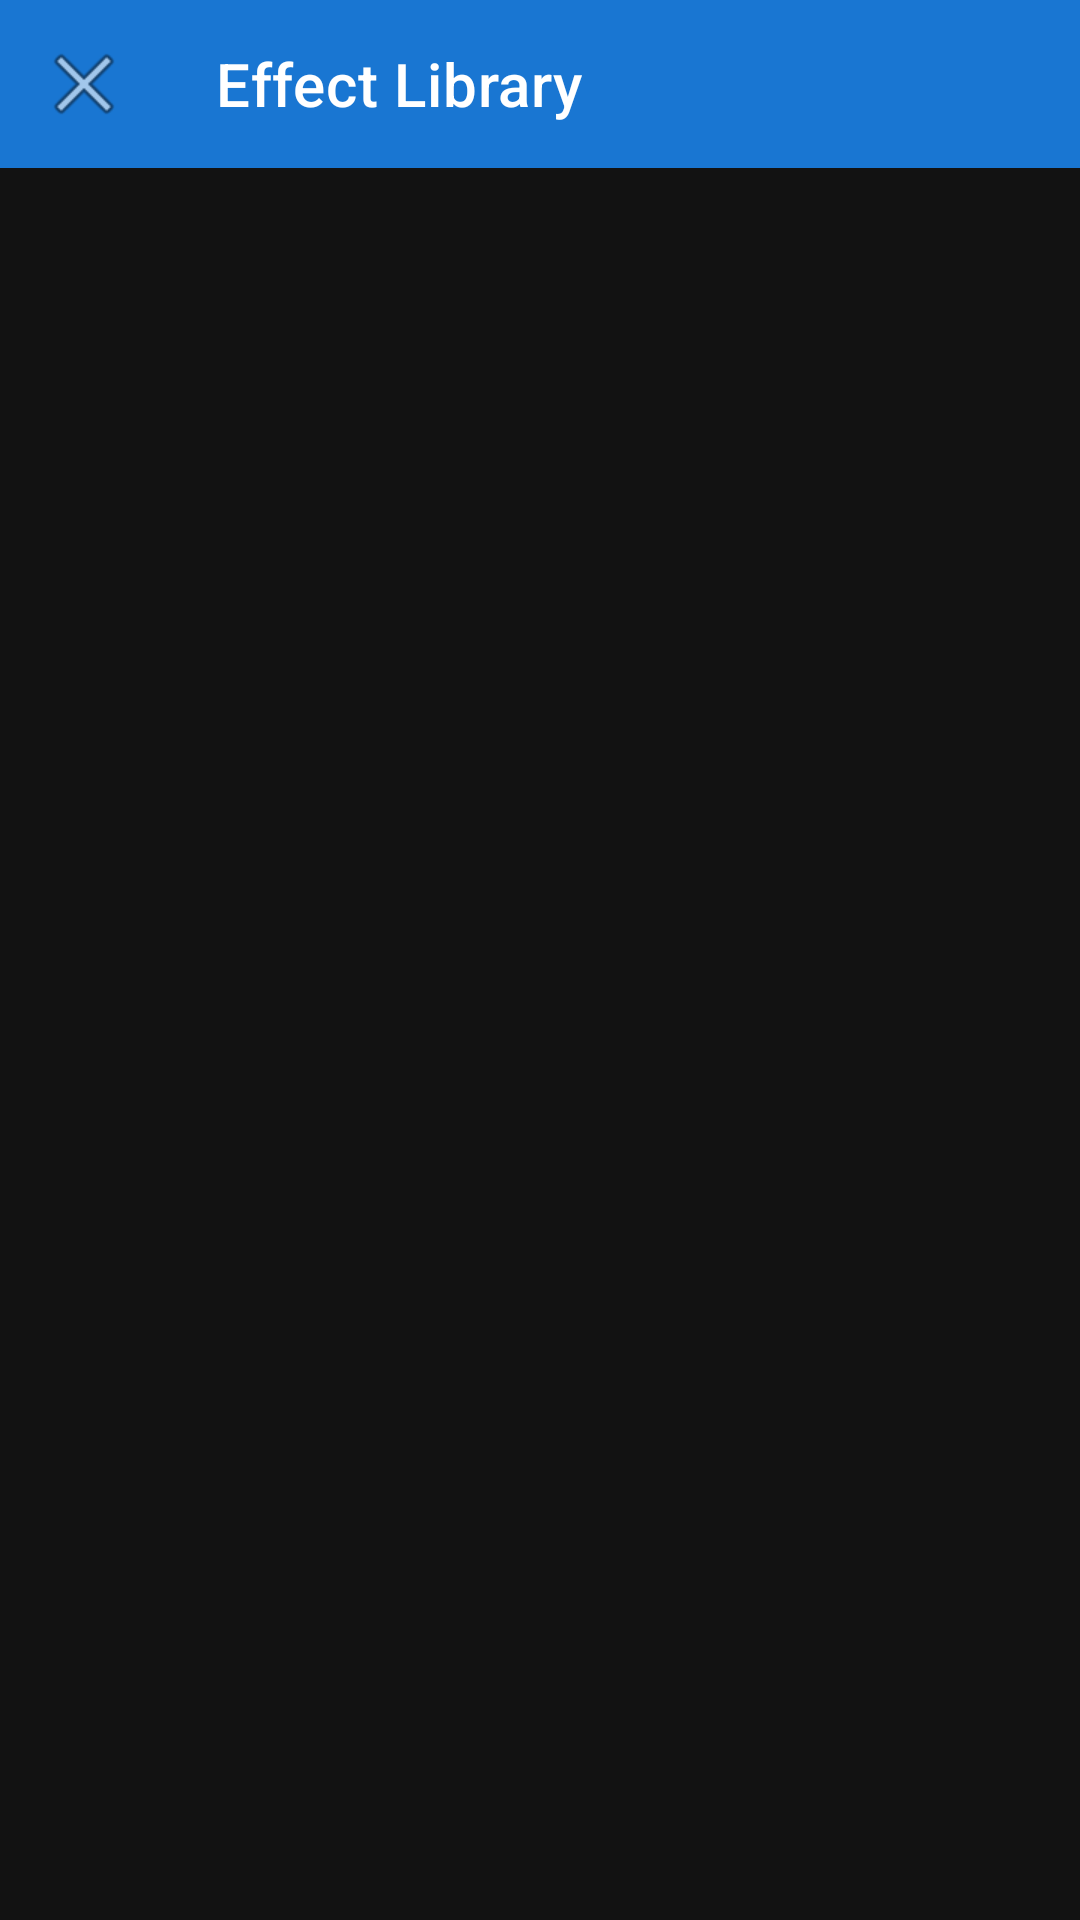

Here is an Android app screen rendered from its layout file. Give the layout XML and the strings, colors and styles it references.
<!-- AndroidManifest.xml: activity theme Theme.Aether -->
<!-- res/layout/activity_effect_library.xml -->
<?xml version="1.0" encoding="utf-8"?>
<LinearLayout xmlns:android="http://schemas.android.com/apk/res/android"
  xmlns:app="http://schemas.android.com/apk/res-auto"
  android:layout_width="match_parent"
  android:layout_height="match_parent"
  android:orientation="vertical"
  android:background="@color/background">

  
  <com.google.android.material.appbar.AppBarLayout
    android:layout_width="match_parent"
    android:layout_height="wrap_content">

    <com.google.android.material.appbar.MaterialToolbar
      android:id="@+id/toolbar"
      android:layout_width="match_parent"
      android:layout_height="?attr/actionBarSize"
      android:background="?attr/colorPrimary"
      app:title="@string/effect_library_title"
      app:titleTextColor="@android:color/white"
      app:navigationIcon="@android:drawable/ic_menu_close_clear_cancel" />
  </com.google.android.material.appbar.AppBarLayout>

  
  <androidx.recyclerview.widget.RecyclerView
    android:id="@+id/effectLibraryRecyclerView"
    android:layout_width="match_parent"
    android:layout_height="0dp"
    android:layout_weight="1"
    android:padding="16dp"
    android:clipToPadding="false" />

  
  <LinearLayout
    android:id="@+id/emptyStateContainer"
    android:layout_width="match_parent"
    android:layout_height="match_parent"
    android:orientation="vertical"
    android:gravity="center"
    android:visibility="gone">

    <TextView
      android:layout_width="wrap_content"
      android:layout_height="wrap_content"
      android:text="@string/no_effects_found"
      android:textSize="18sp"
      android:textColor="@android:color/white"
      android:layout_marginBottom="8dp" />
  </LinearLayout>

</LinearLayout>
<!-- resources referenced by this layout -->
<resources>
  <color name="background">#FF121212</color>
  <string name="effect_library_title">Effect Library</string>
  <string name="no_effects_found">No effects found</string>
  <style name="Theme.Aether" parent="Theme.MaterialComponents.DayNight.DarkActionBar">
      
      <item name="colorPrimary">@color/primary</item>
      <item name="colorPrimaryDark">@color/primary_dark</item>
      <item name="colorAccent">@color/accent</item>
  
      
      <item name="android:colorBackground">@color/background</item>
      <item name="colorSurface">@color/surface</item>
  
      
      <item name="android:textColorPrimary">@color/white</item>
      <item name="android:textColorSecondary">#FFAAAAAA</item>
  
      
      <item name="android:statusBarColor">@color/primary_dark</item>
  
      
      <item name="windowActionBar">false</item>
      <item name="windowNoTitle">true</item>
    </style>
  <color name="primary">#FF1976D2</color>
  <color name="primary_dark">#FF0D47A1</color>
  <color name="accent">#FF00BCD4</color>
  <color name="surface">#FF1E1E1E</color>
  <color name="white">#FFFFFFFF</color>
</resources>
